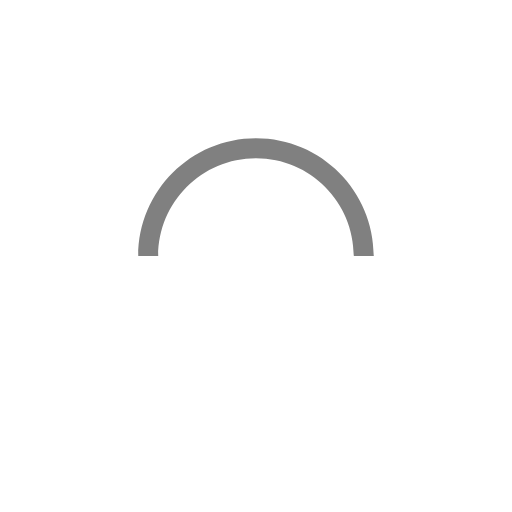
t = 0.00 s
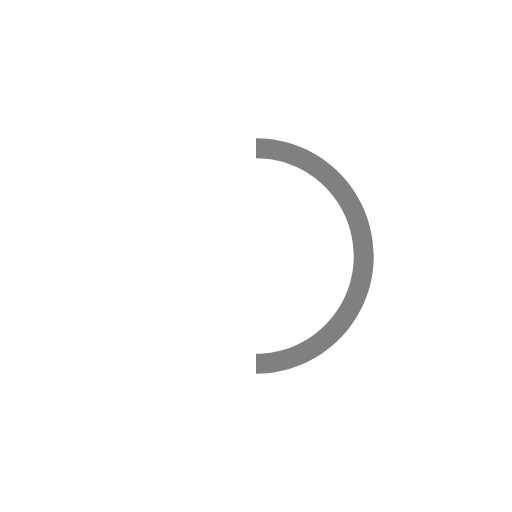
t = 0.25 s
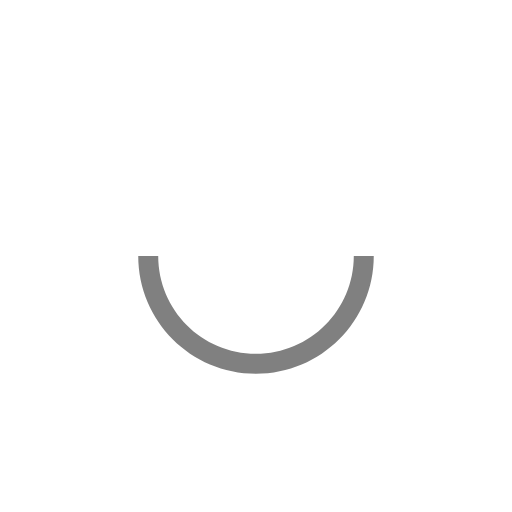
t = 0.50 s
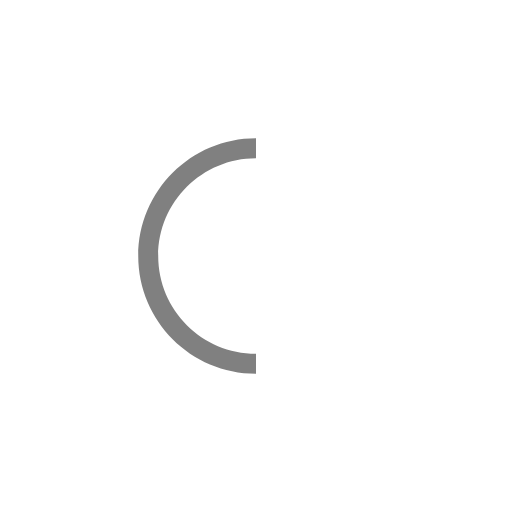
t = 0.75 s

The animated SVG that drew these frames (rendered in a browser with its animation timeline set to each time). Animation: 1 SMIL element (animateTransform=1); one cycle of 1.00 s, repeats indefinitely.

<svg version="1.1" id="L9" xmlns="http://www.w3.org/2000/svg" xmlns:xlink="http://www.w3.org/1999/xlink" x="0px" y="0px"
     viewBox="0 0 100 100" enable-background="new 0 0 0 0" xml:space="preserve">
    <path fill="gray" d="M73,50c0-12.7-10.3-23-23-23S27,37.3,27,50 M30.9,50c0-10.5,8.5-19.1,19.1-19.1S69.1,39.5,69.1,50">
      <animateTransform
        attributeName="transform"
        attributeType="XML"
        type="rotate"
        dur="1s"
        from="0 50 50"
        to="360 50 50"
        repeatCount="indefinite" />
  </path>
</svg>
